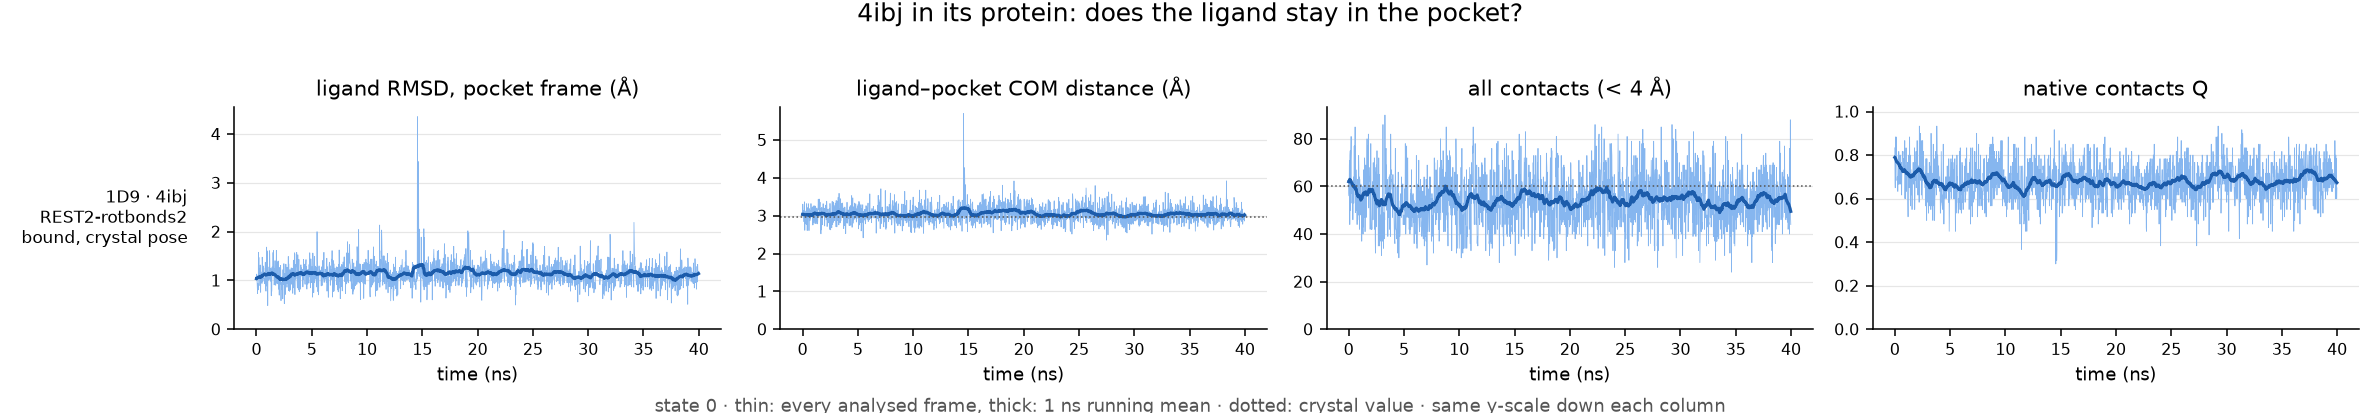

The data file committed next to this chart (first rows):
run, ligand, ns, pocket_residues, native_pairs, com_crystal, frac_unbound, max_closest_contact, rmsd_mean, rmsd_last10pct, com_mean, com_last10pct, contacts_mean, contacts_last10pct, Q_mean, Q_last10pct, verdict
REST2-rotbonds2/4ibj-complex, 1D9, 40.0, 17, 60, 2.97, 0.0, 3.25, 1.14, 1.08, 3.05, 3.03, 54.34, 54.55, 0.68, 0.7, bound, crystal pose
